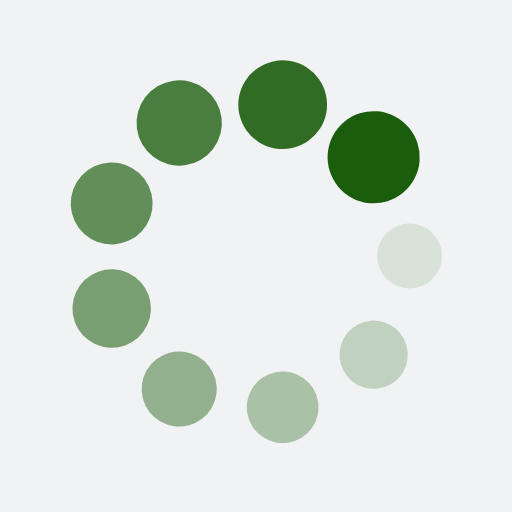
t = 0.00 s
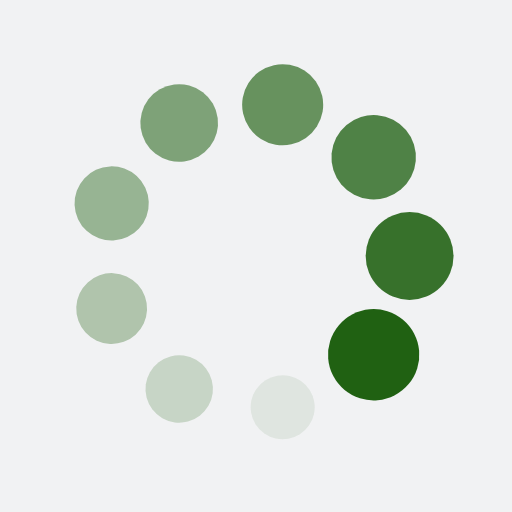
t = 0.42 s
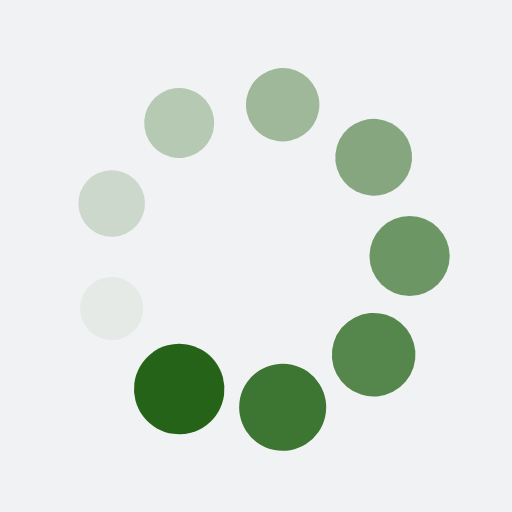
t = 0.83 s
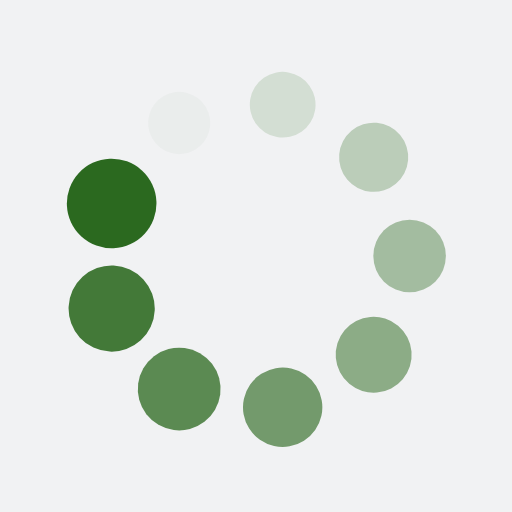
t = 1.25 s

The animated SVG that drew these frames (rendered in a browser with its animation timeline set to each time). Animation: 18 SMIL elements (animate=9,animateTransform=9); one cycle of 1.67 s, repeats indefinitely.

<?xml version="1.0" encoding="utf-8"?>
<svg xmlns="http://www.w3.org/2000/svg" xmlns:xlink="http://www.w3.org/1999/xlink" style="margin: auto; background: rgb(241, 242, 243); display: block; shape-rendering: auto;" width="200px" height="200px" viewBox="0 0 100 100" preserveAspectRatio="xMidYMid">
<g transform="translate(80,50)">
<g transform="rotate(0)">
<circle cx="0" cy="0" r="6" fill="#1a5d0c" fill-opacity="1">
  <animateTransform attributeName="transform" type="scale" begin="-1.4814814814814816s" values="1.5 1.5;1 1" keyTimes="0;1" dur="1.6666666666666667s" repeatCount="indefinite"></animateTransform>
  <animate attributeName="fill-opacity" keyTimes="0;1" dur="1.6666666666666667s" repeatCount="indefinite" values="1;0" begin="-1.4814814814814816s"></animate>
</circle>
</g>
</g><g transform="translate(72.98133329356934,69.28362829059617)">
<g transform="rotate(40)">
<circle cx="0" cy="0" r="6" fill="#1a5d0c" fill-opacity="0.8888888888888888">
  <animateTransform attributeName="transform" type="scale" begin="-1.2962962962962965s" values="1.5 1.5;1 1" keyTimes="0;1" dur="1.6666666666666667s" repeatCount="indefinite"></animateTransform>
  <animate attributeName="fill-opacity" keyTimes="0;1" dur="1.6666666666666667s" repeatCount="indefinite" values="1;0" begin="-1.2962962962962965s"></animate>
</circle>
</g>
</g><g transform="translate(55.20944533000791,79.54423259036625)">
<g transform="rotate(80)">
<circle cx="0" cy="0" r="6" fill="#1a5d0c" fill-opacity="0.7777777777777778">
  <animateTransform attributeName="transform" type="scale" begin="-1.1111111111111112s" values="1.5 1.5;1 1" keyTimes="0;1" dur="1.6666666666666667s" repeatCount="indefinite"></animateTransform>
  <animate attributeName="fill-opacity" keyTimes="0;1" dur="1.6666666666666667s" repeatCount="indefinite" values="1;0" begin="-1.1111111111111112s"></animate>
</circle>
</g>
</g><g transform="translate(35.00000000000001,75.98076211353316)">
<g transform="rotate(119.99999999999999)">
<circle cx="0" cy="0" r="6" fill="#1a5d0c" fill-opacity="0.6666666666666666">
  <animateTransform attributeName="transform" type="scale" begin="-0.925925925925926s" values="1.5 1.5;1 1" keyTimes="0;1" dur="1.6666666666666667s" repeatCount="indefinite"></animateTransform>
  <animate attributeName="fill-opacity" keyTimes="0;1" dur="1.6666666666666667s" repeatCount="indefinite" values="1;0" begin="-0.925925925925926s"></animate>
</circle>
</g>
</g><g transform="translate(21.80922137642275,60.260604299770065)">
<g transform="rotate(160)">
<circle cx="0" cy="0" r="6" fill="#1a5d0c" fill-opacity="0.5555555555555556">
  <animateTransform attributeName="transform" type="scale" begin="-0.7407407407407408s" values="1.5 1.5;1 1" keyTimes="0;1" dur="1.6666666666666667s" repeatCount="indefinite"></animateTransform>
  <animate attributeName="fill-opacity" keyTimes="0;1" dur="1.6666666666666667s" repeatCount="indefinite" values="1;0" begin="-0.7407407407407408s"></animate>
</circle>
</g>
</g><g transform="translate(21.809221376422748,39.73939570022994)">
<g transform="rotate(200)">
<circle cx="0" cy="0" r="6" fill="#1a5d0c" fill-opacity="0.4444444444444444">
  <animateTransform attributeName="transform" type="scale" begin="-0.5555555555555556s" values="1.5 1.5;1 1" keyTimes="0;1" dur="1.6666666666666667s" repeatCount="indefinite"></animateTransform>
  <animate attributeName="fill-opacity" keyTimes="0;1" dur="1.6666666666666667s" repeatCount="indefinite" values="1;0" begin="-0.5555555555555556s"></animate>
</circle>
</g>
</g><g transform="translate(34.999999999999986,24.019237886466847)">
<g transform="rotate(239.99999999999997)">
<circle cx="0" cy="0" r="6" fill="#1a5d0c" fill-opacity="0.3333333333333333">
  <animateTransform attributeName="transform" type="scale" begin="-0.3703703703703704s" values="1.5 1.5;1 1" keyTimes="0;1" dur="1.6666666666666667s" repeatCount="indefinite"></animateTransform>
  <animate attributeName="fill-opacity" keyTimes="0;1" dur="1.6666666666666667s" repeatCount="indefinite" values="1;0" begin="-0.3703703703703704s"></animate>
</circle>
</g>
</g><g transform="translate(55.209445330007895,20.455767409633758)">
<g transform="rotate(280)">
<circle cx="0" cy="0" r="6" fill="#1a5d0c" fill-opacity="0.2222222222222222">
  <animateTransform attributeName="transform" type="scale" begin="-0.1851851851851852s" values="1.5 1.5;1 1" keyTimes="0;1" dur="1.6666666666666667s" repeatCount="indefinite"></animateTransform>
  <animate attributeName="fill-opacity" keyTimes="0;1" dur="1.6666666666666667s" repeatCount="indefinite" values="1;0" begin="-0.1851851851851852s"></animate>
</circle>
</g>
</g><g transform="translate(72.98133329356934,30.716371709403813)">
<g transform="rotate(320)">
<circle cx="0" cy="0" r="6" fill="#1a5d0c" fill-opacity="0.1111111111111111">
  <animateTransform attributeName="transform" type="scale" begin="0s" values="1.5 1.5;1 1" keyTimes="0;1" dur="1.6666666666666667s" repeatCount="indefinite"></animateTransform>
  <animate attributeName="fill-opacity" keyTimes="0;1" dur="1.6666666666666667s" repeatCount="indefinite" values="1;0" begin="0s"></animate>
</circle>
</g>
</g>
<!-- [ldio] generated by https://loading.io/ --></svg>
